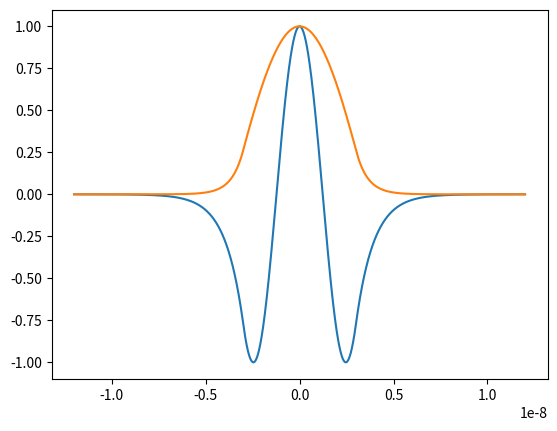

Source code (Python): (Note: this script raises an exception after producing the figure.)
# -*- coding: utf-8 -*-
"""
Created on Sat May  6 13:07:34 2023

[redacted]
"""
import math as mt
import matplotlib.pyplot as plt
import pandas as pd
import numpy as np


# After entering the required libraries from python, we can continue:
boxl = 6*10**-9 # You can define the box length
eta = 0.01  # This is our zero
# This is our index, when you decrease this you will find more accurate results. However, one should be careful that there will be more solutions.
dx = 10.0**-6
k = 10 # This is our potentials amplitude
sigma = 0# This is our inital value that we try to solve the equation
results = []  # This is our results
search_range=10
# This is the all results where we can follow the equation that we want to solve
all_results = []
coefficents = []  # This is the list where we store our resulting parameters
while sigma < search_range:
    
    # This is our equation. For more information, you can check the paper
    eq = sigma**2+((sigma**2)*(mt.tan(sigma/2)**2))-((mt.pi**2)*k)
    all_results.append(eq)
    if abs(eq) <= eta:
        results.append(sigma)
        sigma += dx
    else:
        sigma += dx

for i in results:  # Here we calculate the coefficents and put them into the coefficent list.,
    alpha = i/boxl
    beta = (i*mt.tan(i/2))/boxl
    epsilon = mt.cos(i/2)*mt.exp((beta/2)*boxl)
    coefficents.append(alpha)
    coefficents.append(beta)
    coefficents.append(epsilon)

coeff_array=np.array(coefficents)
np.savetxt("coefficents.txt",coeff_array)
# These three contains our wave functions, res is the first solution in which n=1 and res_2 is n=3. x_array shows us x axis.
result_1 = [] # Wave function 1
result_2 = [] # Wave function 2
x_array = []
# Here is the most important part of the code. One has to choose the meaningful results out of all results and then comment on which is which. This enables students to play with several solutions and see the clearly see the effects of changing the parameters such as box length, amplitude of the potential.
alpha_1 = coefficents[0]
beta_1 = coefficents[1]
epsilon_1 = coefficents[1]
alpha_2 = coefficents[3]
beta_2 = coefficents[4]
epsilon_2 = coefficents[5]


 

# In these three loops, we calculate the wavefunctions using the above coefficents and equation mentioned in the paper.
i=-boxl*2
while i < (-boxl/2):
    eq_1 = epsilon*mt.exp(beta*i)
    eq4 = epsilon_2*mt.exp(beta_2*i)
    result_1.append(eq_1)
    result_2.append(eq4)
    x_array.append(i)
    i+=0.1*10**-10
e=(-boxl/2)+0.1*10**-10
while e <boxl/2:
    eq_2 = mt.cos((alpha*e))
    eq5 = mt.cos((alpha_2*e))
    result_1.append(eq_2)
    result_2.append(eq5)
    x_array.append(e)
    e+=0.1*10**-10
d=(boxl/2)+0.1*10**-10
while d < (boxl*2):
    eq_3 = epsilon*mt.exp(-beta*d)
    eq6 = epsilon_2*mt.exp(-beta_2*d)
    result_1.append(eq_3)
    result_2.append(eq6)
    x_array.append(d)
    d+=0.1*10**-10    

# Here we plot and save as excel file in order to if one student wants to play with other programs such as origin and excel
plt.plot(x_array, result_1)
plt.show()
plt.plot(x_array, result_2)
df = pd.DataFrame({'X': x_array, 'k=10,state.3': result_1, 'k=10,state.1': result_2})

df.to_excel('k10kwfs.xlsx', sheet_name='new_sheet_name')

